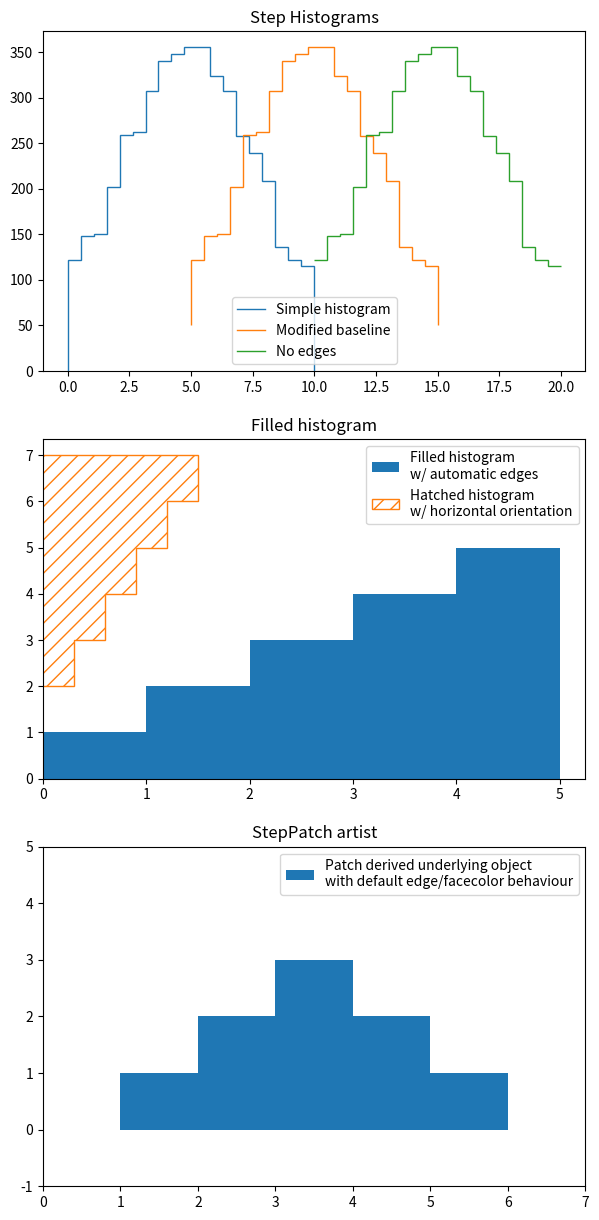

Here is the Python script that generated this plot:
import matplotlib.pyplot as plt
import numpy as np

from matplotlib.patches import StepPatch

np.random.seed(0)
h, edges = np.histogram(np.random.normal(5, 3, 5000),
                        bins=np.linspace(0, 10, 20))

fig, axs = plt.subplots(3, 1, figsize=(7, 15))
axs[0].stairs(h, edges, label='Simple histogram')
axs[0].stairs(h, edges + 5, baseline=50, label='Modified baseline')
axs[0].stairs(h, edges + 10, baseline=None, label='No edges')
axs[0].set_title("Step Histograms")

axs[1].stairs(np.arange(1, 6, 1), fill=True,
              label='Filled histogram\nw/ automatic edges')
axs[1].stairs(np.arange(1, 6, 1)*0.3, np.arange(2, 8, 1),
              orientation='horizontal', hatch='//',
              label='Hatched histogram\nw/ horizontal orientation')
axs[1].set_title("Filled histogram")

patch = StepPatch(values=[1, 2, 3, 2, 1],
                  edges=range(1, 7),
                  label=('Patch derived underlying object\n'
                         'with default edge/facecolor behaviour'))
axs[2].add_patch(patch)
axs[2].set_xlim(0, 7)
axs[2].set_ylim(-1, 5)
axs[2].set_title("StepPatch artist")

for ax in axs:
    ax.legend()
plt.show()